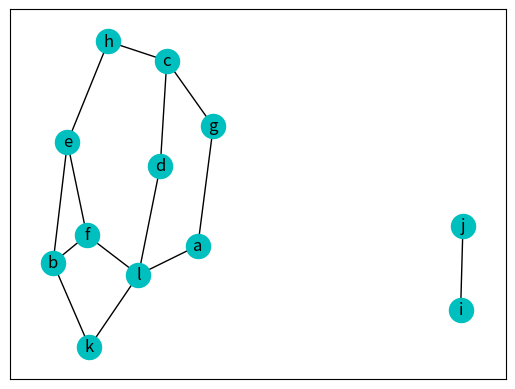

Write the Python code that produced this figure.
import matplotlib.pyplot as plt
import networkx as nx
import numpy as np

# 12個の頂点と、ランダムに引いた辺を持つグラフを定義
node_labels = "abcdefghijkl"
G = nx.Graph()
G.add_nodes_from(node_labels)
for i in range(len(G.nodes)):
    for j in range(i+1, len(G.nodes)):
        if np.random.uniform() < 0.3:
            G.add_edge(node_labels[i], node_labels[j])

pos = {'a': (1.0, 0.0),
       'b': (0.8660254037844387, 0.49999999999999994),
       'c': (0.5000000000000001, 0.8660254037844386),
       'd': (6.123233995736766e-17, 1.0),
       'e': (-0.4999999999999998, 0.8660254037844388),
       'f': (-0.8660254037844387, 0.49999999999999994),
       'g': (-1.0, 1.2246467991473532e-16),
       'h': (-0.8660254037844388, -0.4999999999999998),
       'i': (-0.5000000000000004, -0.8660254037844384),
       'j': (-1.8369701987210297e-16, -1.0),
       'k': (0.5, -0.8660254037844386),
       'l': (0.8660254037844384, -0.5000000000000004)
      }

# 座標を指定せずに描写する
nx.draw_networkx(G, node_color="c")
plt.show()
